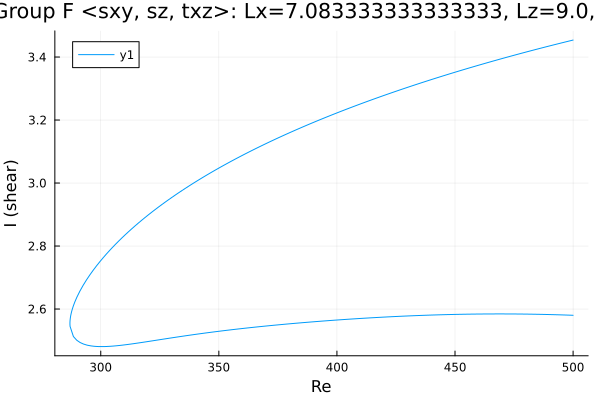

The table this chart was drawn from, first rows:
Re, shear
500.0, 3.454
499.1, 3.452
497.7, 3.45
496.3, 3.447
494.8, 3.444
493.4, 3.442
492, 3.439
490.6, 3.436
489.2, 3.434
487.8, 3.431
486.4, 3.428
484.9, 3.425
483.5, 3.423
482.1, 3.42
480.7, 3.417
479.3, 3.414
477.9, 3.411
476.5, 3.409
475, 3.406
473.6, 3.403
472.2, 3.4
470.8, 3.397
469.4, 3.394
468, 3.391
466.6, 3.388
465.1, 3.385
463.7, 3.382
462.3, 3.379
460.9, 3.376
460.2, 3.375
458.8, 3.372
457.4, 3.368
456, 3.365
454.6, 3.362
453.2, 3.359
451.7, 3.356
450.3, 3.353
448.9, 3.349
447.5, 3.346
446.1, 3.343
444.7, 3.34
443.3, 3.336
441.8, 3.333
440.4, 3.33
439, 3.326
437.6, 3.323
436.2, 3.319
434.8, 3.316
433.4, 3.312
432, 3.309
430.5, 3.305
429.1, 3.302
427.7, 3.298
426.3, 3.295
424.9, 3.291
423.5, 3.287
422.1, 3.284
420.6, 3.28
419.2, 3.276
417.8, 3.273
... 310 more rows
